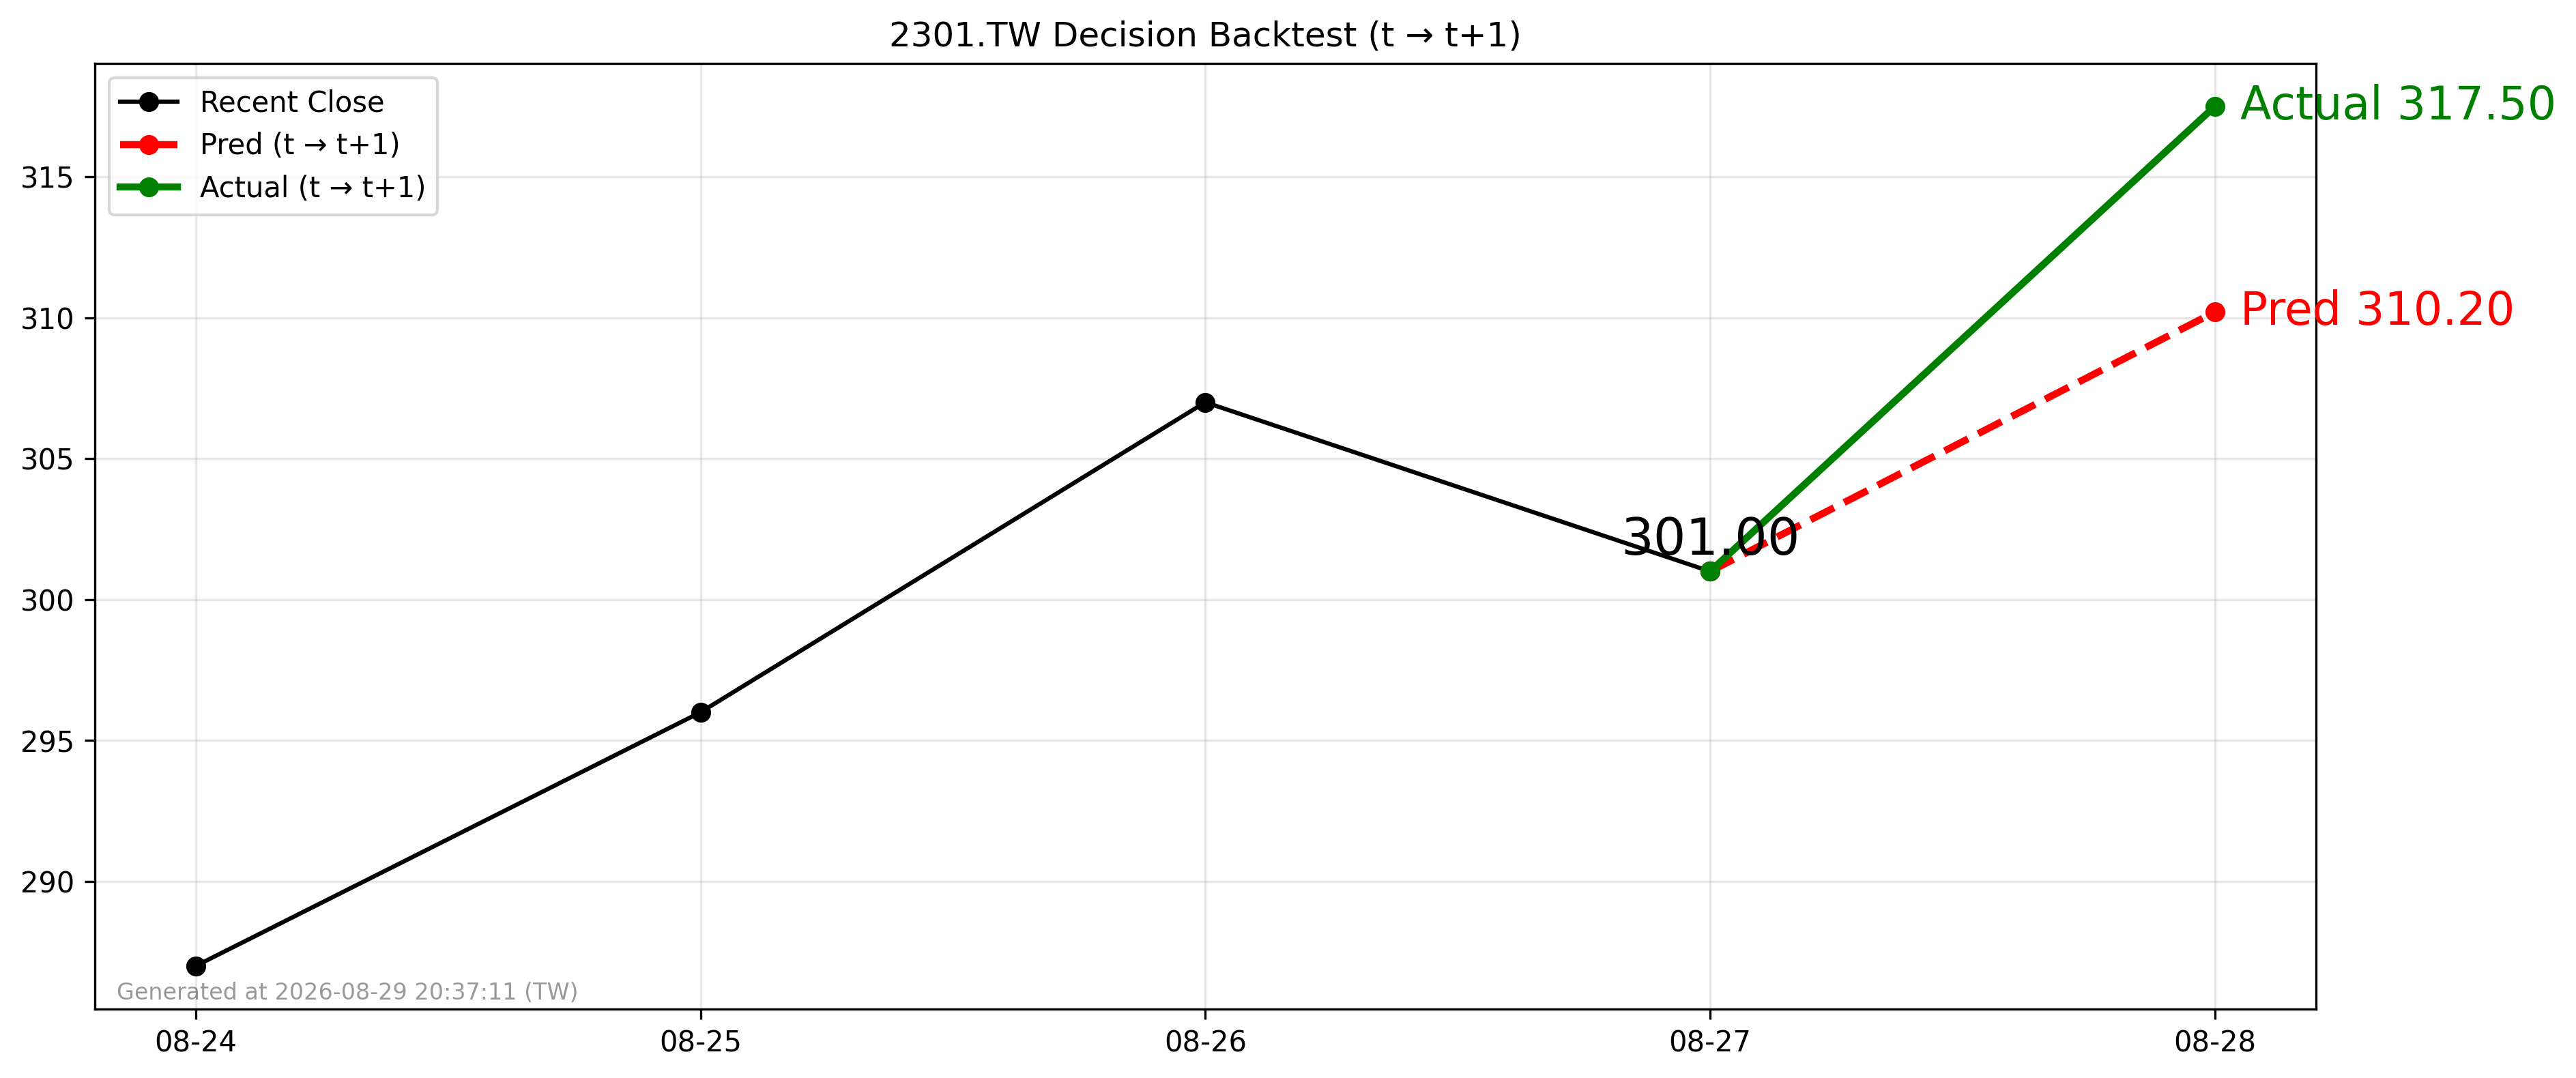

The table this chart was drawn from, first rows:
forecast_date, decision_day, close_t, pred_t1, actual_t1, direction_pred, direction_actual
2026-08-27, 2026-08-27, 301.0, 310.2, 317.5, 1, 1
